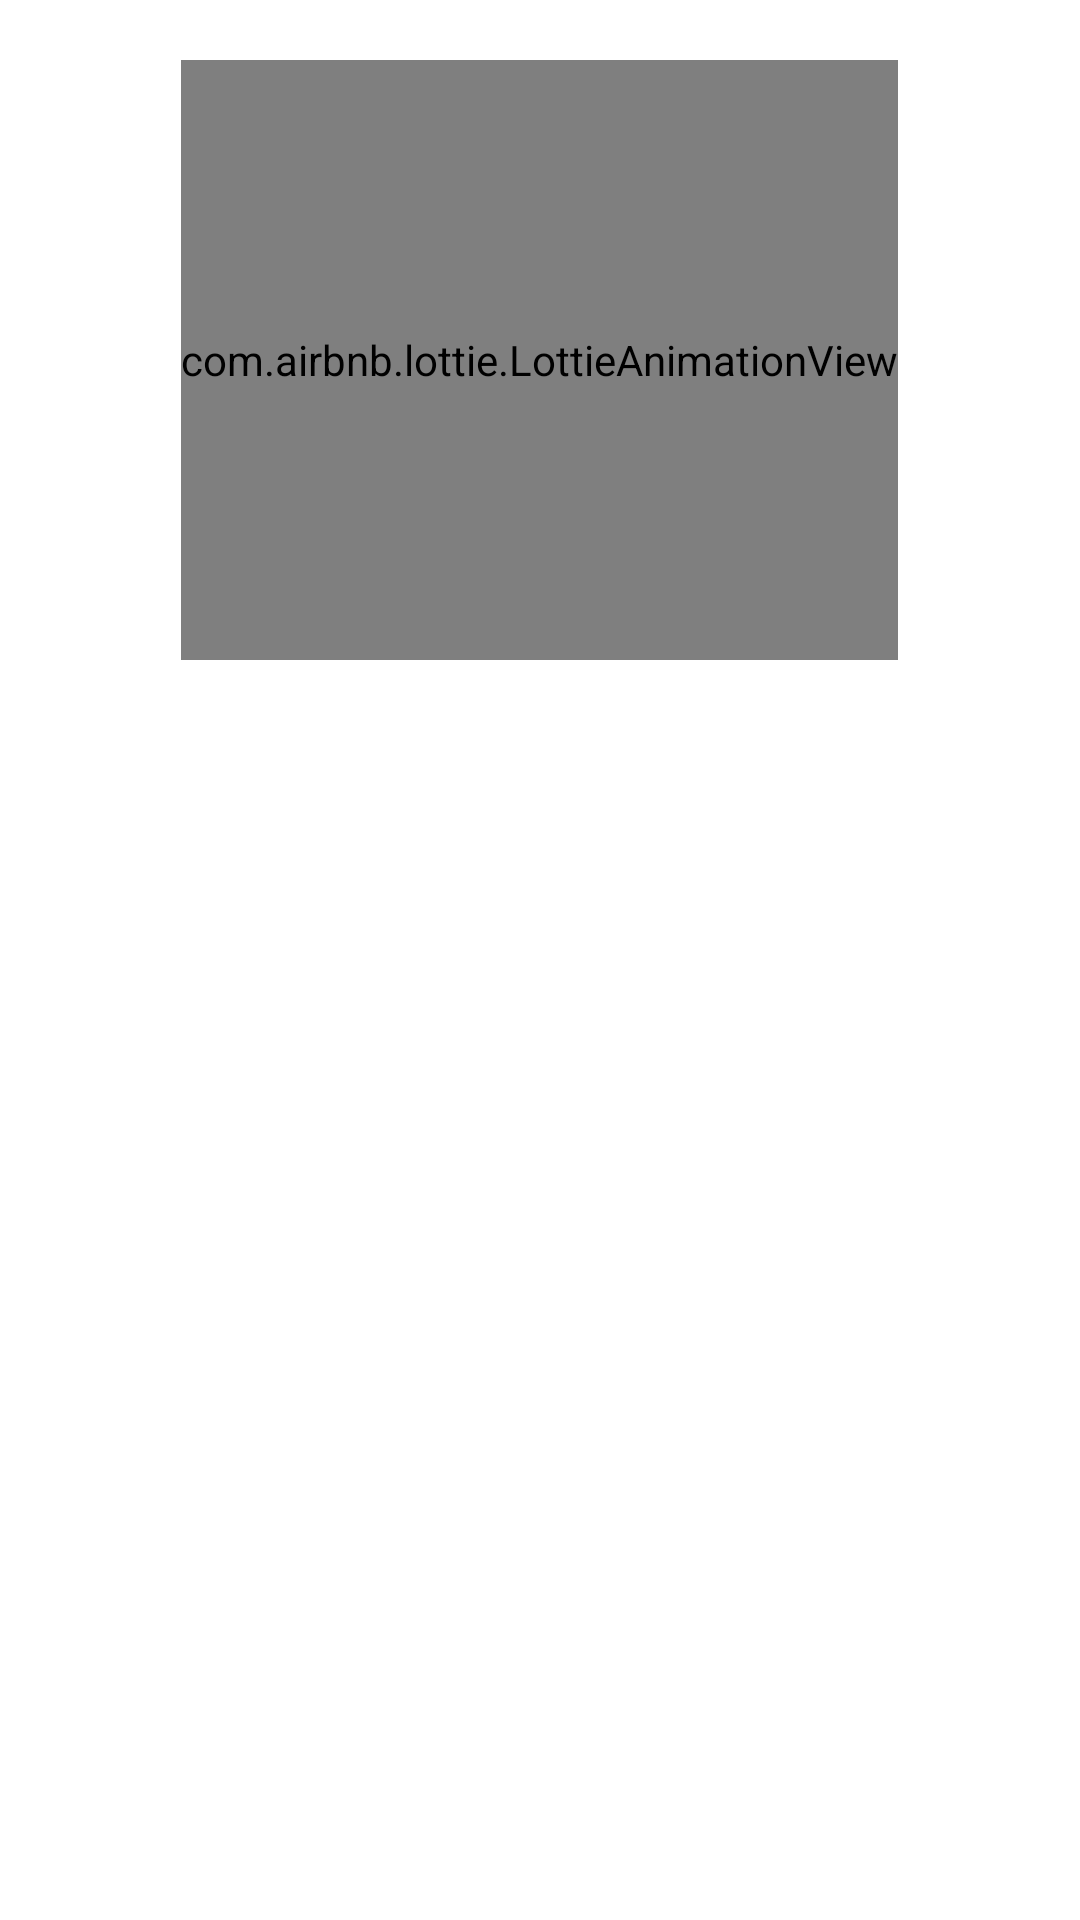

Produce the Android XML layout that renders to this screen, including the resource entries it uses.
<!-- AndroidManifest.xml: application theme Theme.TrackTask -->
<!-- res/layout/activity_detail_tasks.xml -->
<?xml version="1.0" encoding="utf-8"?>
<LinearLayout xmlns:android="http://schemas.android.com/apk/res/android"
    xmlns:app="http://schemas.android.com/apk/res-auto"
    xmlns:tools="http://schemas.android.com/tools"
    android:layout_width="match_parent"
    android:layout_height="match_parent"
    android:orientation="vertical"
    tools:context=".DetailTasks">

    <com.airbnb.lottie.LottieAnimationView
        android:id="@+id/animation_view"
        android:layout_width="wrap_content"
        android:layout_height="200sp"
        android:layout_marginTop="20dp"
        android:layout_gravity="center"
        app:layout_constraintEnd_toEndOf="parent"
        app:layout_constraintStart_toStartOf="parent"
        app:layout_constraintTop_toTopOf="parent"
        app:lottie_autoPlay="true"
        app:lottie_fileName="detaillist.json"
        app:lottie_loop="true" />

    <androidx.recyclerview.widget.RecyclerView
        android:id="@+id/recyclerView"
        android:layout_marginTop="40dp"
        android:layout_marginStart="20sp"
        android:layout_marginEnd="20sp"
        android:layout_width="match_parent"
        android:layout_height="match_parent"/>

</LinearLayout>
<!-- resources referenced by this layout -->
<resources>
  <style name="Theme.TrackTask" parent="Theme.MaterialComponents.DayNight.NoActionBar">
          
          <item name="colorPrimary">@color/purple_500</item>
          <item name="colorPrimaryVariant">@color/purple_700</item>
          <item name="colorOnPrimary">@color/white</item>
          
          <item name="colorSecondary">@color/teal_200</item>
          <item name="colorSecondaryVariant">@color/teal_700</item>
          <item name="colorOnSecondary">@color/black</item>
          
          <item name="android:statusBarColor" tools:targetApi="l">?attr/colorPrimaryVariant</item>
          
      </style>
  <!-- not gathered from this repository: default colours our renderer supplied (Android Studio template values) -->
  <color name="purple_500">#FF6200EE</color>
  <color name="purple_700">#FF3700B3</color>
  <color name="teal_200">#FF03DAC5</color>
  <color name="teal_700">#FF018786</color>
  <color name="black">#FF000000</color>
  <color name="white">#FFFFFFFF</color>
</resources>
